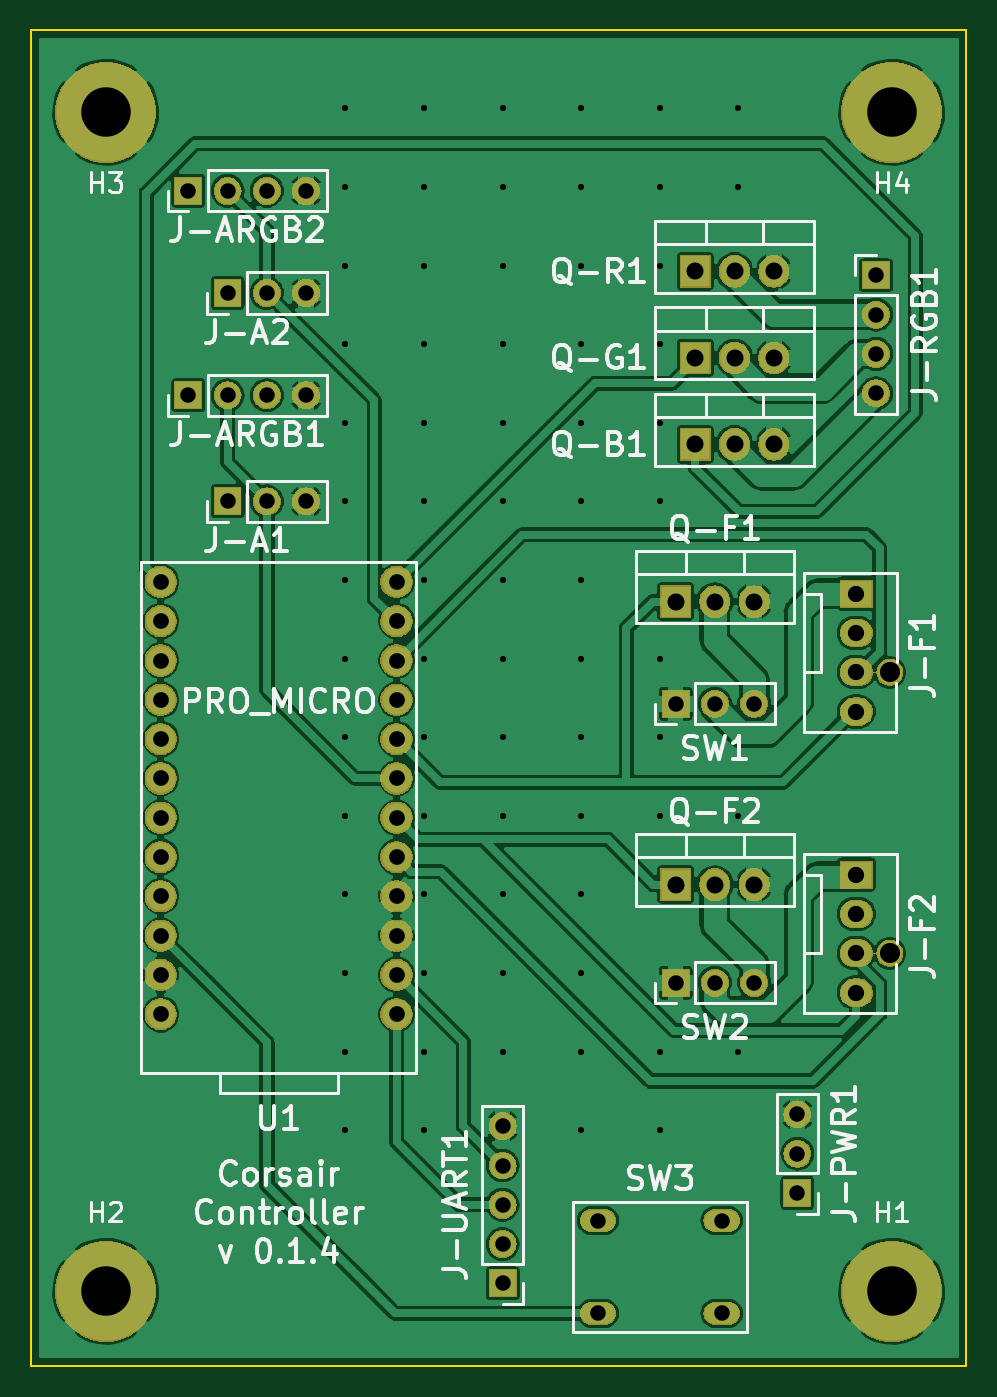
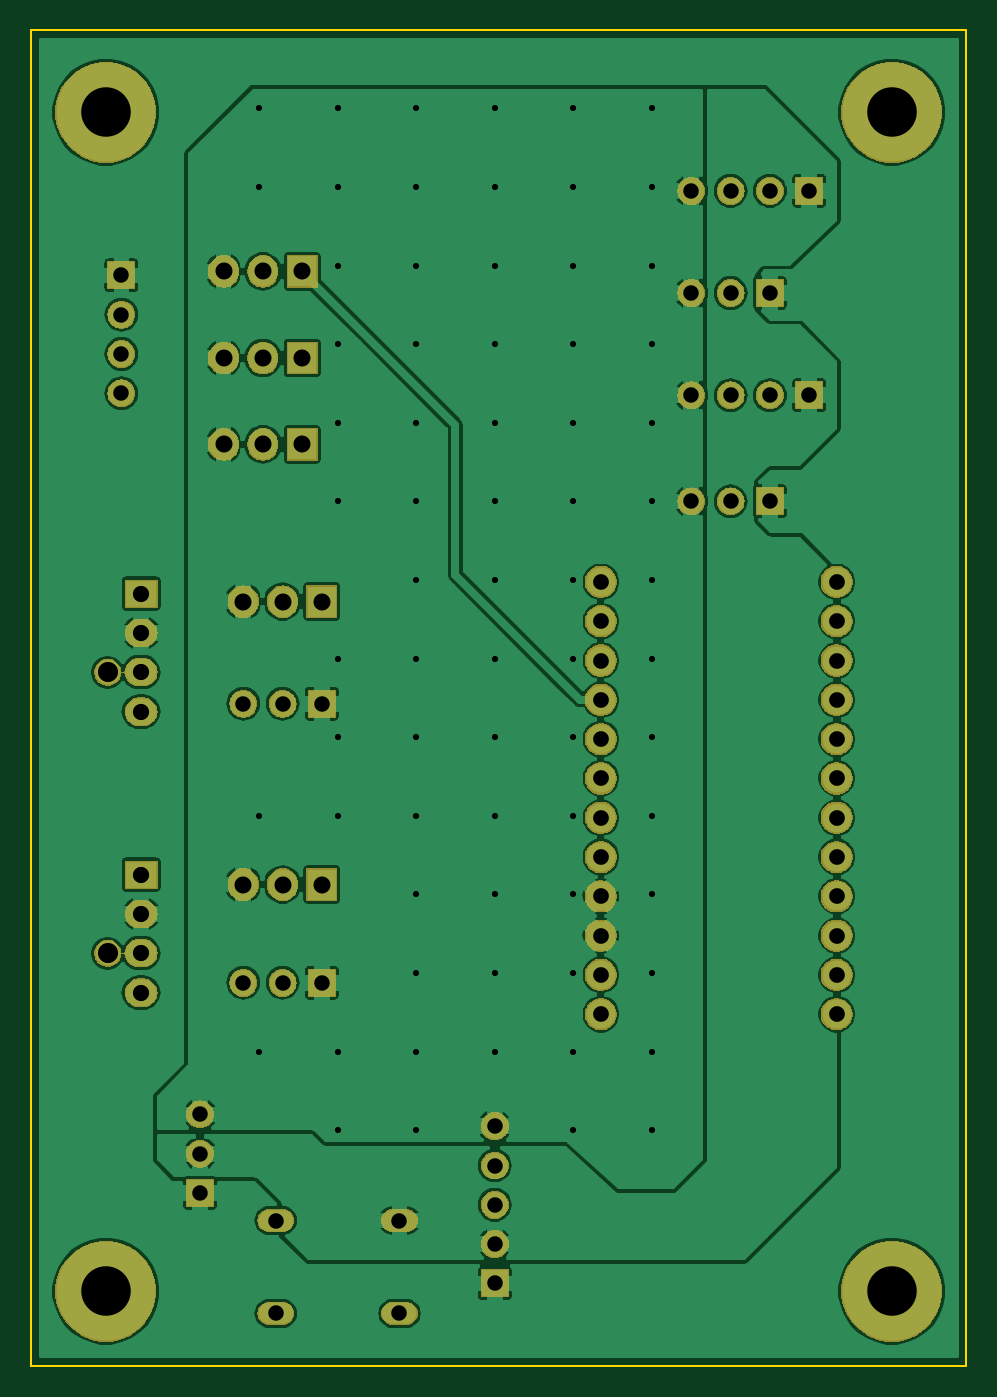
Circuit board: 9 layer files. Board 60.5 x 86.4 mm.
- bottom_copper: CorsairController-B_Cu.gbr (187030 bytes)
- bottom_mask: CorsairController-B_Mask.gbr (87047 bytes)
- bottom_silk: CorsairController-B_SilkS.gbr (500 bytes)
- outline: CorsairController-Edge_Cuts.gbr (694 bytes)
- top_copper: CorsairController-F_Cu.gbr (188129 bytes)
- top_mask: CorsairController-F_Mask.gbr (87047 bytes)
- top_silk: CorsairController-F_SilkS.gbr (35349 bytes)
- drill: CorsairController-NPTH.drl (272 bytes)
- drill: CorsairController-PTH.drl (2165 bytes)

=== bottom_copper: CorsairController-B_Cu.gbr (187030 bytes, source omitted) ===
=== bottom_mask: CorsairController-B_Mask.gbr (87047 bytes, source omitted) ===
=== bottom_silk: CorsairController-B_SilkS.gbr ===
G04 #@! TF.GenerationSoftware,KiCad,Pcbnew,(5.1.2)-2*
G04 #@! TF.CreationDate,2019-08-14T20:47:52-05:00*
G04 #@! TF.ProjectId,CorsairController,436f7273-6169-4724-936f-6e74726f6c6c,rev?*
G04 #@! TF.SameCoordinates,Original*
G04 #@! TF.FileFunction,Legend,Bot*
G04 #@! TF.FilePolarity,Positive*
%FSLAX46Y46*%
G04 Gerber Fmt 4.6, Leading zero omitted, Abs format (unit mm)*
G04 Created by KiCad (PCBNEW (5.1.2)-2) date 2019-08-14 20:47:52*
%MOMM*%
%LPD*%
G04 APERTURE LIST*
G04 APERTURE END LIST*
M02*

=== outline: CorsairController-Edge_Cuts.gbr ===
G04 #@! TF.GenerationSoftware,KiCad,Pcbnew,(5.1.2)-2*
G04 #@! TF.CreationDate,2019-08-14T20:47:52-05:00*
G04 #@! TF.ProjectId,CorsairController,436f7273-6169-4724-936f-6e74726f6c6c,rev?*
G04 #@! TF.SameCoordinates,Original*
G04 #@! TF.FileFunction,Profile,NP*
%FSLAX46Y46*%
G04 Gerber Fmt 4.6, Leading zero omitted, Abs format (unit mm)*
G04 Created by KiCad (PCBNEW (5.1.2)-2) date 2019-08-14 20:47:52*
%MOMM*%
%LPD*%
G04 APERTURE LIST*
%ADD10C,0.100000*%
G04 APERTURE END LIST*
D10*
X104140000Y-71120000D02*
X164592000Y-71120000D01*
X104140000Y-157480000D02*
X104140000Y-71120000D01*
X164592000Y-157480000D02*
X104140000Y-157480000D01*
X164592000Y-71120000D02*
X164592000Y-157480000D01*
M02*

=== top_copper: CorsairController-F_Cu.gbr (188129 bytes, source omitted) ===
=== top_mask: CorsairController-F_Mask.gbr (87047 bytes, source omitted) ===
=== top_silk: CorsairController-F_SilkS.gbr (35349 bytes, source omitted) ===
=== drill: CorsairController-NPTH.drl ===
M48
; DRILL file {KiCad (5.1.2)-2} date 8/14/2019 8:47:55 PM
; FORMAT={-:-/ absolute / inch / decimal}
; #@! TF.CreationDate,2019-08-14T20:47:55-05:00
; #@! TF.GenerationSoftware,Kicad,Pcbnew,(5.1.2)-2
; #@! TF.FileFunction,NonPlated,1,2,NPTH
FMAT,2
INCH
%
G90
G05
T0
M30

=== drill: CorsairController-PTH.drl ===
M48
; DRILL file {KiCad (5.1.2)-2} date 8/14/2019 8:47:55 PM
; FORMAT={-:-/ absolute / inch / decimal}
; #@! TF.CreationDate,2019-08-14T20:47:55-05:00
; #@! TF.GenerationSoftware,Kicad,Pcbnew,(5.1.2)-2
; #@! TF.FileFunction,Plated,1,2,PTH
FMAT,2
INCH
T1C0.0157
T2C0.0394
T3C0.0400
T4C0.0413
T5C0.0433
T6C0.0512
T7C0.1260
%
G90
G05
T1
X4.9Y-3.0
X4.9Y-3.2
X4.9Y-3.4
X4.9Y-3.6
X4.9Y-3.8
X4.9Y-4.0
X4.9Y-4.2
X4.9Y-4.4
X4.9Y-4.6
X4.9Y-4.8
X4.9Y-5.0
X4.9Y-5.2
X4.9Y-5.4
X4.9Y-5.6
X5.1Y-3.0
X5.1Y-3.2
X5.1Y-3.4
X5.1Y-3.6
X5.1Y-3.8
X5.1Y-4.0
X5.1Y-4.2
X5.1Y-4.4
X5.1Y-4.6
X5.1Y-4.8
X5.1Y-5.0
X5.1Y-5.2
X5.1Y-5.4
X5.1Y-5.6
X5.3Y-3.0
X5.3Y-3.2
X5.3Y-3.4
X5.3Y-3.6
X5.3Y-3.8
X5.3Y-4.0
X5.3Y-4.2
X5.3Y-4.4
X5.3Y-4.6
X5.3Y-4.8
X5.3Y-5.0
X5.3Y-5.2
X5.3Y-5.4
X5.5Y-3.0
X5.5Y-3.2
X5.5Y-3.4
X5.5Y-3.6
X5.5Y-3.8
X5.5Y-4.0
X5.5Y-4.2
X5.5Y-4.4
X5.5Y-4.6
X5.5Y-4.8
X5.5Y-5.0
X5.5Y-5.2
X5.5Y-5.4
X5.5Y-5.6
X5.7Y-3.0
X5.7Y-3.2
X5.7Y-3.4
X5.7Y-3.6
X5.7Y-3.8
X5.7Y-4.0
X5.7Y-4.4
X5.7Y-4.6
X5.7Y-4.8
X5.7Y-5.4
X5.7Y-5.6
X5.9Y-3.0
X5.9Y-3.2
X5.9Y-4.8
X5.9Y-5.4
T2
X6.05Y-5.56
X6.05Y-5.66
X6.05Y-5.76
X5.74Y-4.515
X5.84Y-4.515
X5.94Y-4.515
X4.6Y-3.47
X4.7Y-3.47
X4.8Y-3.47
X5.74Y-5.225
X5.84Y-5.225
X5.94Y-5.225
X5.3Y-5.59
X5.3Y-5.69
X5.3Y-5.79
X5.3Y-5.89
X5.3Y-5.99
X6.25Y-3.425
X6.25Y-3.525
X6.25Y-3.625
X6.25Y-3.725
X5.5425Y-5.83
X5.5425Y-6.0662
X5.8575Y-5.83
X5.8575Y-6.0662
X4.6Y-4.0
X4.7Y-4.0
X4.8Y-4.0
X4.5Y-3.73
X4.6Y-3.73
X4.7Y-3.73
X4.8Y-3.73
X4.5Y-3.21
X4.6Y-3.21
X4.7Y-3.21
X4.8Y-3.21
T3
X4.43Y-4.205
X4.43Y-4.305
X4.43Y-4.405
X4.43Y-4.505
X4.43Y-4.605
X4.43Y-4.705
X4.43Y-4.805
X4.43Y-4.905
X4.43Y-5.005
X4.43Y-5.105
X4.43Y-5.205
X4.43Y-5.305
X5.03Y-4.205
X5.03Y-4.305
X5.03Y-4.405
X5.03Y-4.505
X5.03Y-4.605
X5.03Y-4.705
X5.03Y-4.805
X5.03Y-4.905
X5.03Y-5.005
X5.03Y-5.105
X5.03Y-5.205
X5.03Y-5.305
T4
X6.2Y-4.95
X6.2Y-5.05
X6.2Y-5.15
X6.2Y-5.25
X6.2Y-4.235
X6.2Y-4.335
X6.2Y-4.435
X6.2Y-4.535
T5
X5.74Y-4.255
X5.84Y-4.255
X5.94Y-4.255
X5.79Y-3.855
X5.89Y-3.855
X5.99Y-3.855
X5.79Y-3.635
X5.89Y-3.635
X5.99Y-3.635
X5.79Y-3.415
X5.89Y-3.415
X5.99Y-3.415
X5.74Y-4.975
X5.84Y-4.975
X5.94Y-4.975
T6
X6.285Y-5.15
X6.285Y-4.435
T7
X4.29Y-6.01
X6.29Y-6.01
X4.29Y-3.01
X6.29Y-3.01
T0
M30

